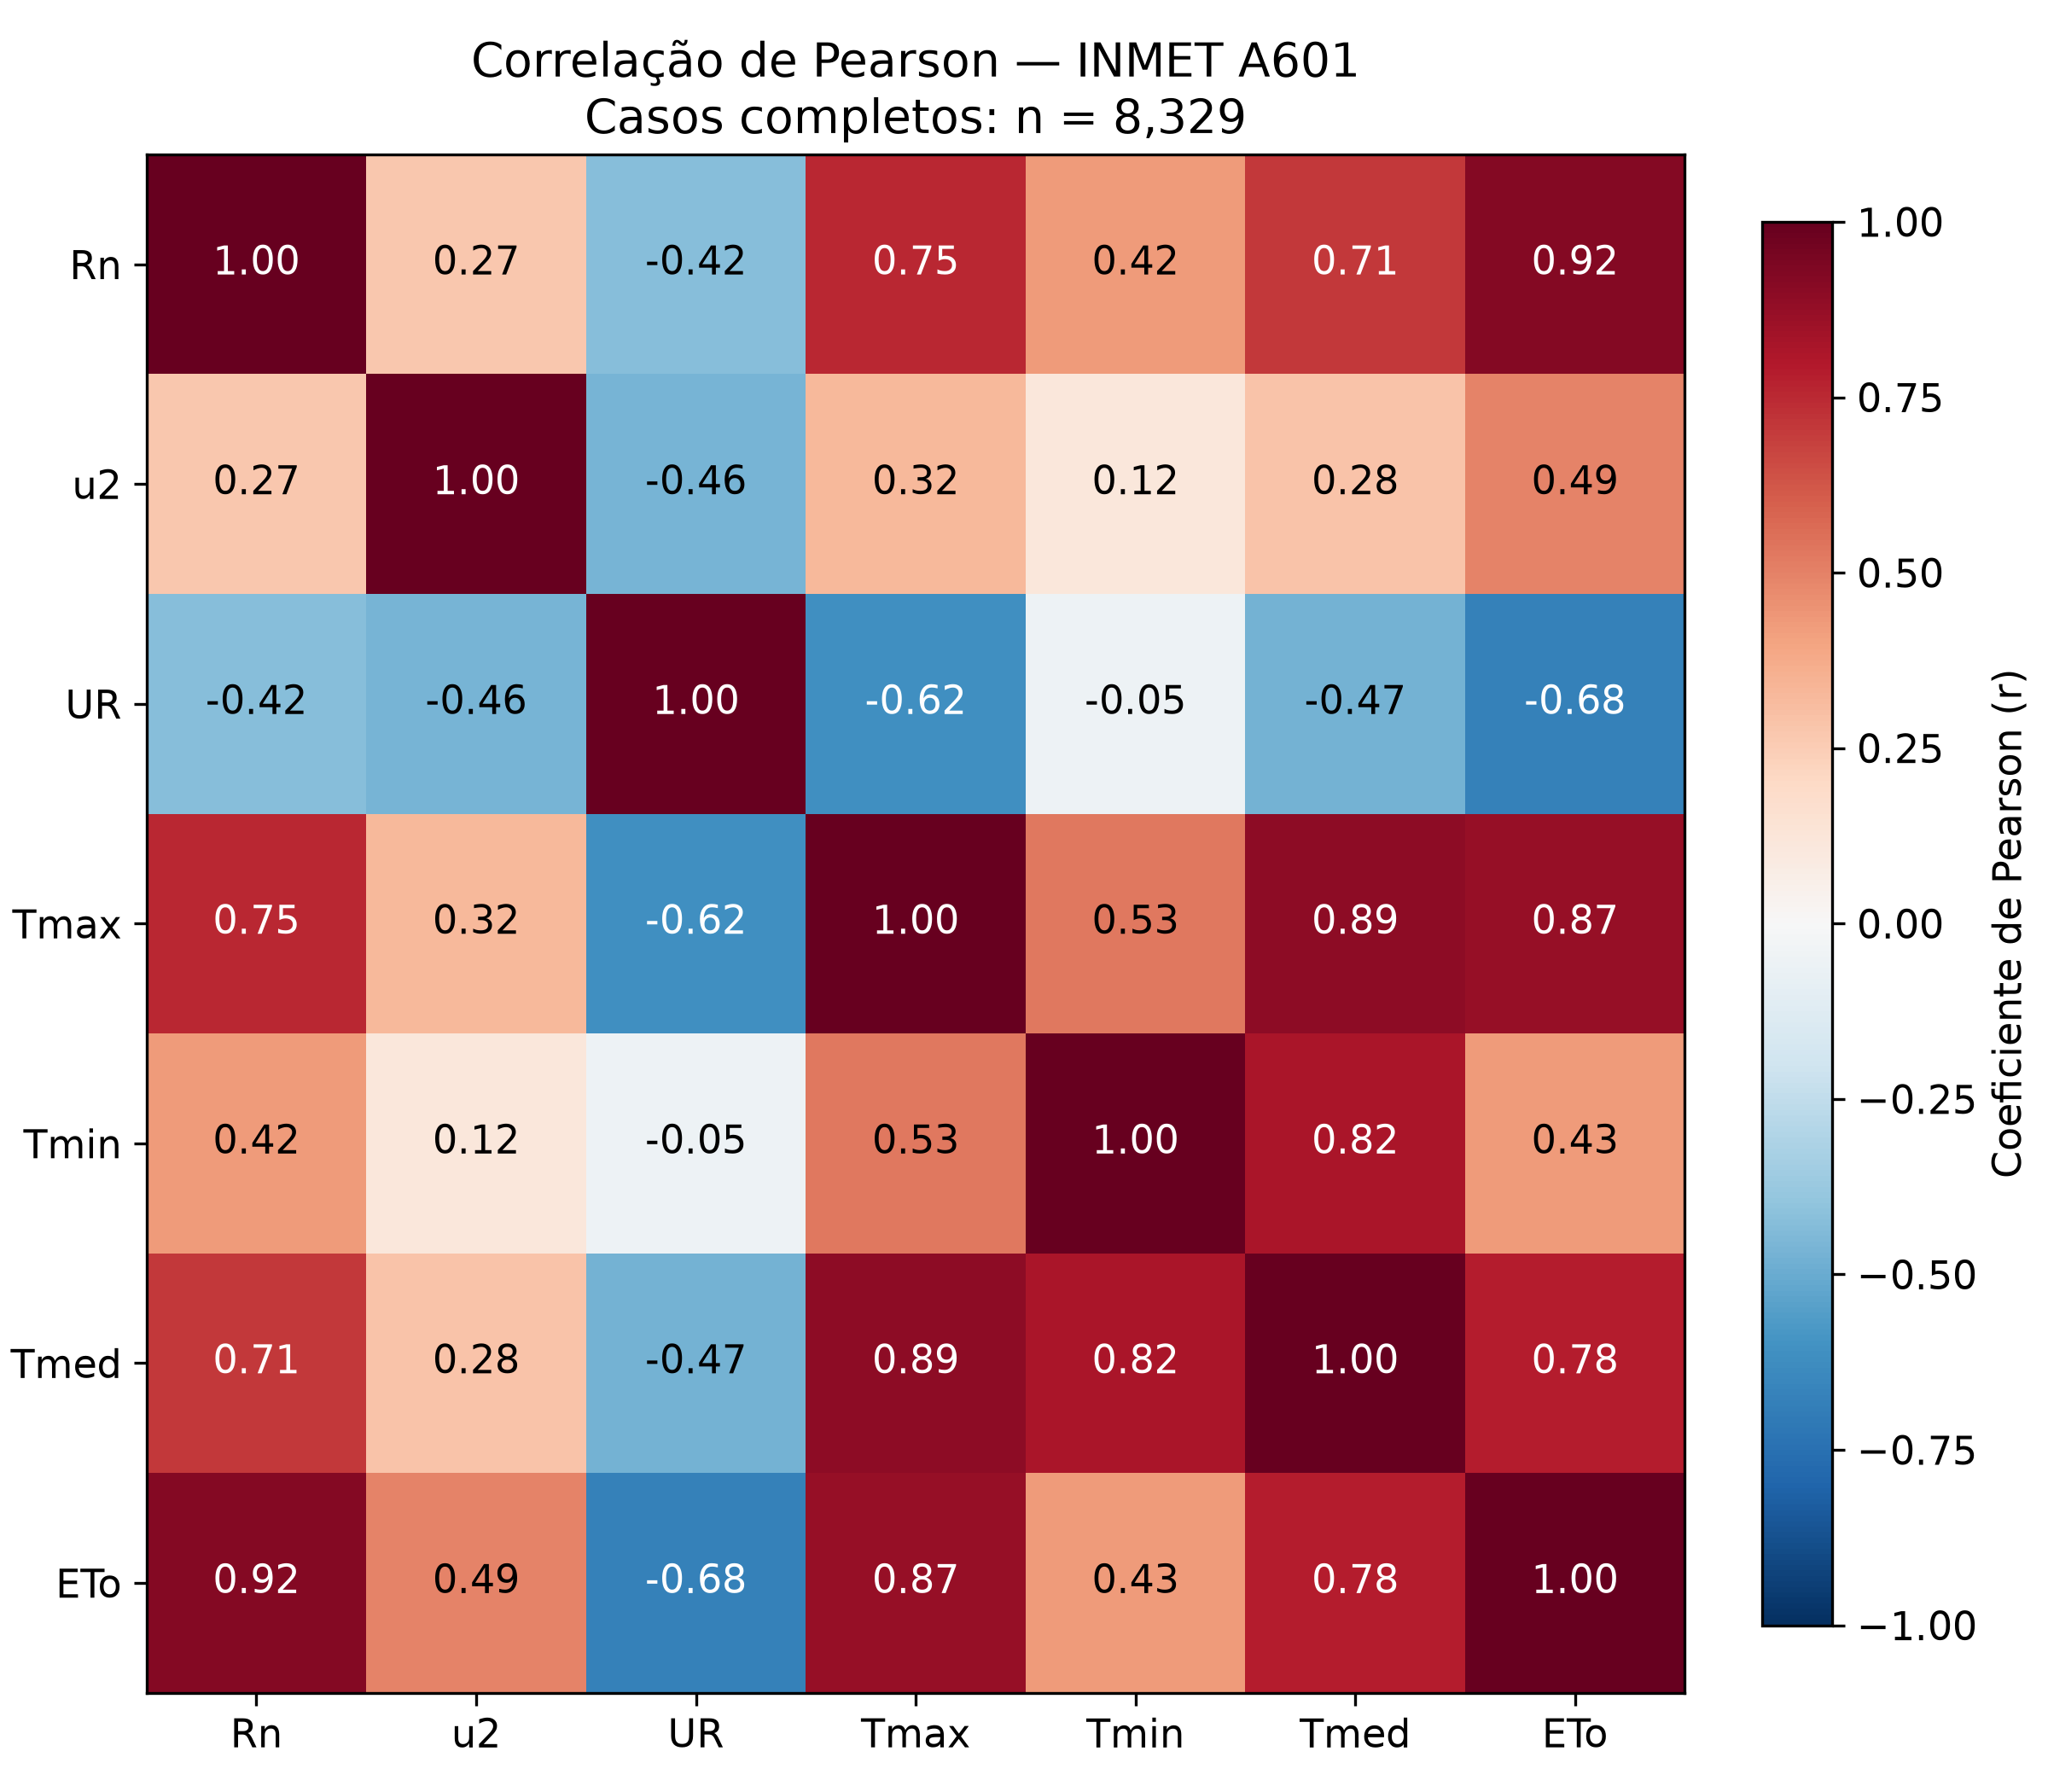

The file beside this chart, header and first rows:
variavel, rn_mj_m2_dia, u2_ms, ur_media_pct, tmax_c, tmin_c, tmedia_inmet_c, eto_pmt
rn_mj_m2_dia, 1.0, 0.2659, -0.422, 0.7507, 0.4248, 0.7079, 0.9202
u2_ms, 0.2659, 1.0, -0.4642, 0.3236, 0.1164, 0.2815, 0.4943
ur_media_pct, -0.422, -0.4642, 1.0, -0.6161, -0.05345, -0.4727, -0.6789
tmax_c, 0.7507, 0.3236, -0.6161, 1.0, 0.5311, 0.8926, 0.8702
tmin_c, 0.4248, 0.1164, -0.05345, 0.5311, 1.0, 0.8179, 0.4276
tmedia_inmet_c, 0.7079, 0.2815, -0.4727, 0.8926, 0.8179, 1.0, 0.7832
eto_pmt, 0.9202, 0.4943, -0.6789, 0.8702, 0.4276, 0.7832, 1.0
